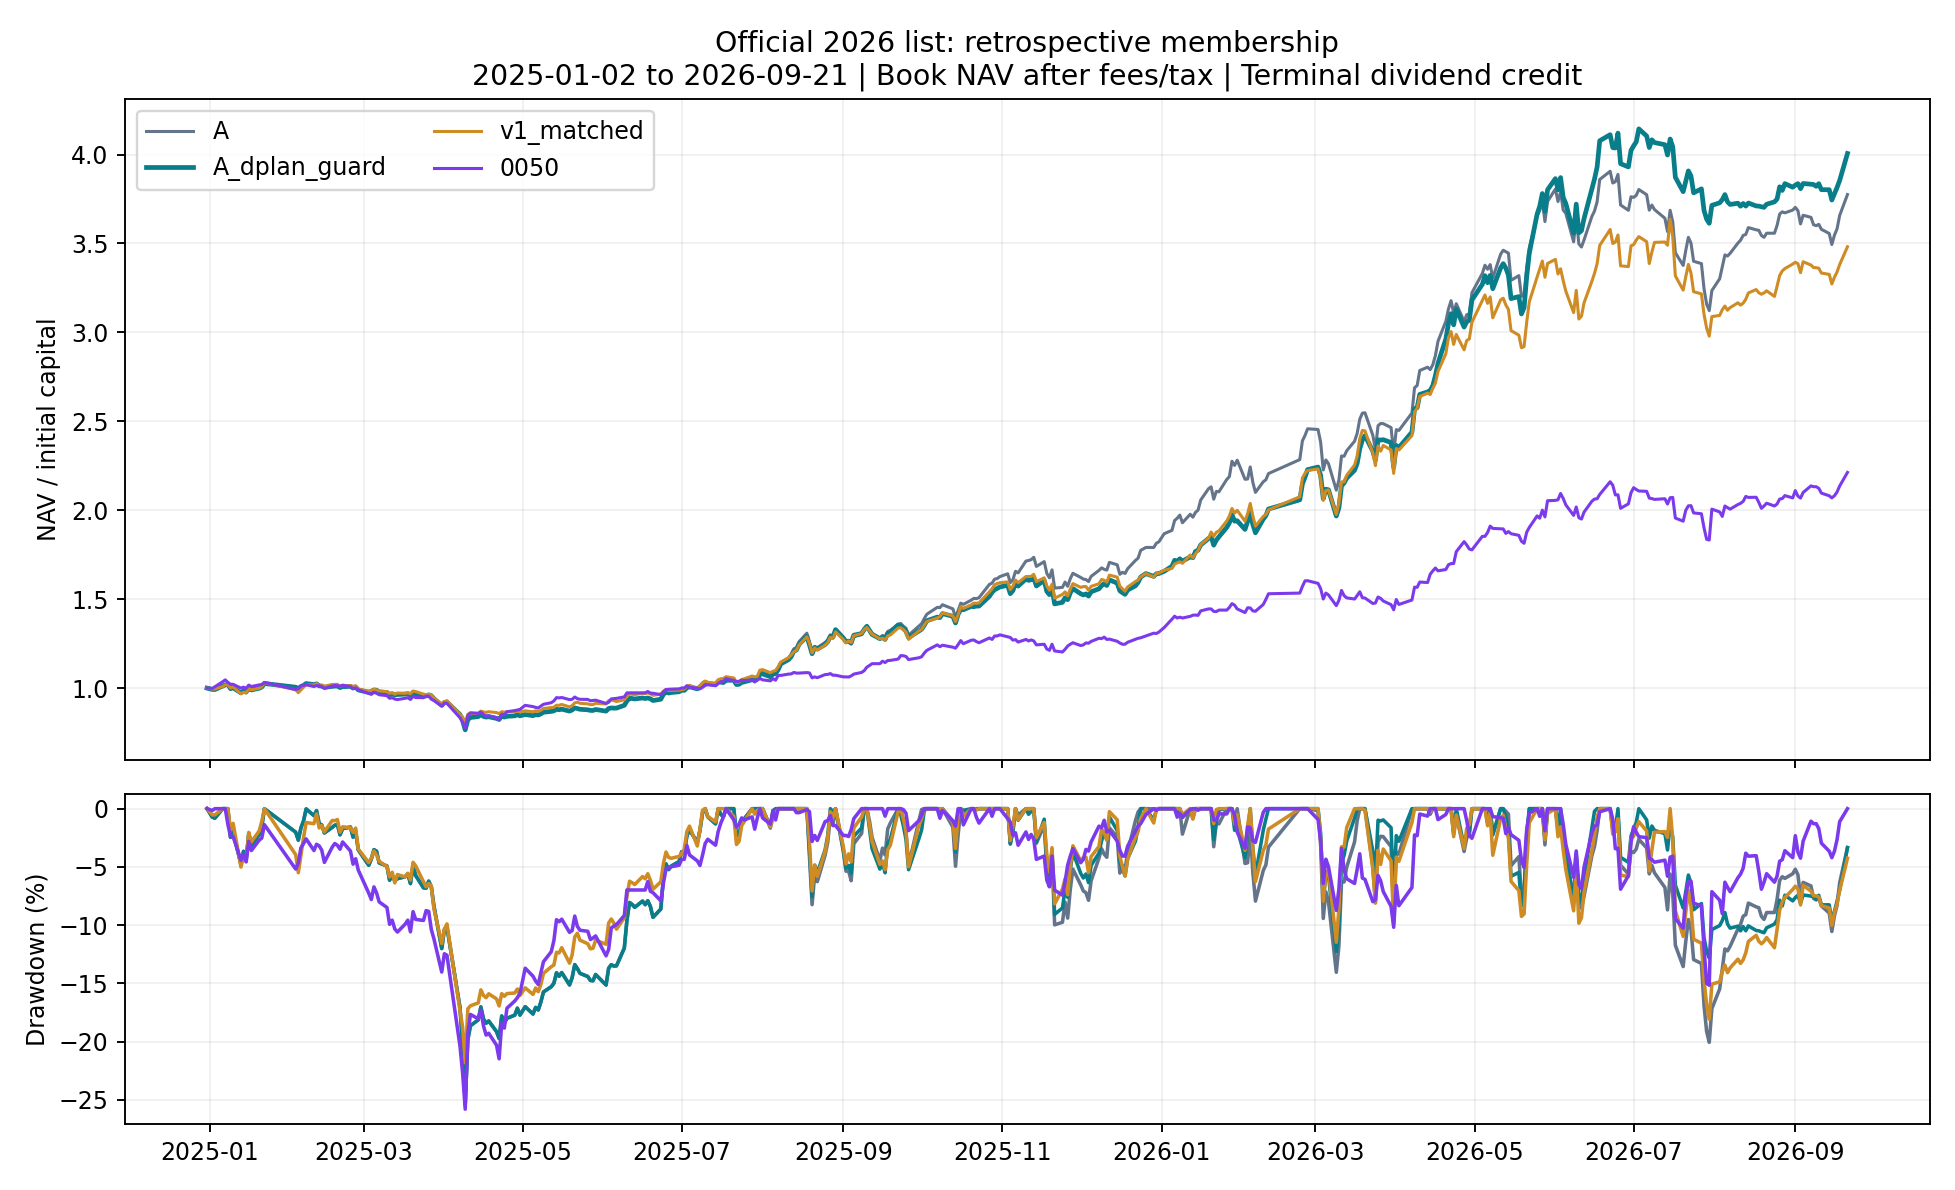

The table this chart was drawn from, first rows:
date, A, A_dplan_guard, v1_matched, 0050
2024-12-31, 1000000000, 1000000000, 1000000000, 1000000000
2025-01-02, 992758094, 992758094, 994735446, 998450957
2025-01-03, 991807474, 991807474, 994670554, 1007493093
2025-01-06, 1011884552, 1011884552, 1008962834, 1036010615
2025-01-07, 1017959984, 1017959984, 1017900356, 1046443865
2025-01-08, 1022067675, 1022067675, 1019159389, 1032301071
2025-01-09, 996876448, 996876448, 1000576906, 1021635957
2025-01-10, 1001763552, 1001763552, 1006316873, 1021404093
2025-01-13, 973307953, 973307953, 968110978, 1000073865
2025-01-14, 984625696, 984625696, 976898768, 1005638321
2025-01-15, 977804244, 977804244, 972919378, 998682821
2025-01-16, 999996273, 999996273, 998403693, 1016998957
2025-01-17, 989825252, 989825252, 990132989, 1008884207
2025-01-20, 999255497, 999255497, 999676581, 1018158207
2025-01-21, 1006390386, 1006390386, 1007985839, 1020012979
2025-01-22, 1025912607, 1025912607, 1031006573, 1032069207
2025-02-03, 1005195930, 1005195930, 990337799, 992190993
2025-02-04, 998170015, 998170015, 974384484, 997523543
2025-02-05, 1008929895, 1008929895, 990033397, 1011202693
2025-02-06, 1015040621, 1015040621, 1005185117, 1015144143
2025-02-07, 1025715783, 1025715783, 1018729876, 1019317443
2025-02-10, 1019748142, 1019748142, 1017706199, 1008884193
2025-02-11, 1024207444, 1024207444, 1026339311, 1014448593
2025-02-12, 1012773897, 1012773897, 1013930653, 1013057493
2025-02-13, 1011474024, 1011474024, 1015982566, 1009116043
2025-02-14, 1004530455, 1004530455, 1010426413, 998219093
2025-02-17, 1009420681, 1009420681, 1020557554, 1011898243
2025-02-18, 1011375262, 1011375262, 1020370857, 1015144143
2025-02-19, 1011877348, 1011877348, 1021368168, 1013521193
2025-02-20, 1002878663, 1002878663, 1010174709, 1010043443
2025-02-21, 1008341193, 1008341193, 1014980062, 1016535243
2025-02-24, 1009710301, 1009710301, 1014085936, 1008420493
2025-02-25, 1000851086, 1000851086, 1010033274, 996596143
2025-02-26, 1005439815, 1005439815, 1013813418, 1001464993
2025-02-27, 989623852, 989623852, 995236842, 991263593
2025-03-03, 976073298, 976073298, 983317475, 970628957
2025-03-04, 981540697, 981540697, 987176704, 964832707
2025-03-05, 989793547, 989793547, 993484382, 976193343
2025-03-06, 988407787, 988407787, 989895335, 970860821
2025-03-07, 978163689, 978163689, 984399659, 962746071
2025-03-10, 975373555, 975373555, 979839020, 957645343
2025-03-11, 962959449, 962959449, 970678147, 942575093
2025-03-12, 966801301, 966801301, 974749663, 946284707
2025-03-13, 962579557, 962579557, 965349015, 938401821
2025-03-14, 964245355, 964245355, 972705826, 935619593
2025-03-17, 966045655, 966045655, 970572671, 942806957
2025-03-18, 968440056, 968440056, 973885939, 946284707
2025-03-19, 959945102, 959945102, 967929469, 935851457
2025-03-20, 975588005, 975588005, 983494127, 953935729
2025-03-21, 967077750, 967077750, 980410357, 946980229
2025-03-24, 956222108, 956222108, 966337505, 946052843
2025-03-25, 955862655, 955862655, 961887822, 954863115
2025-03-26, 962085504, 962085504, 964705397, 954167593
2025-03-27, 957066303, 957066303, 962520887, 937938093
2025-03-28, 940170356, 940170356, 942317398, 929591479
2025-03-31, 902724804, 902724804, 911652289, 899682843
2025-04-01, 919329209, 919329209, 924425084, 916144207
2025-04-02, 921536006, 921536006, 929027117, 914753093
2025-04-07, 850746605, 850746605, 852075068, 833141865
2025-04-08, 817428986, 817428986, 837904921, 809261343
... 358 more rows
